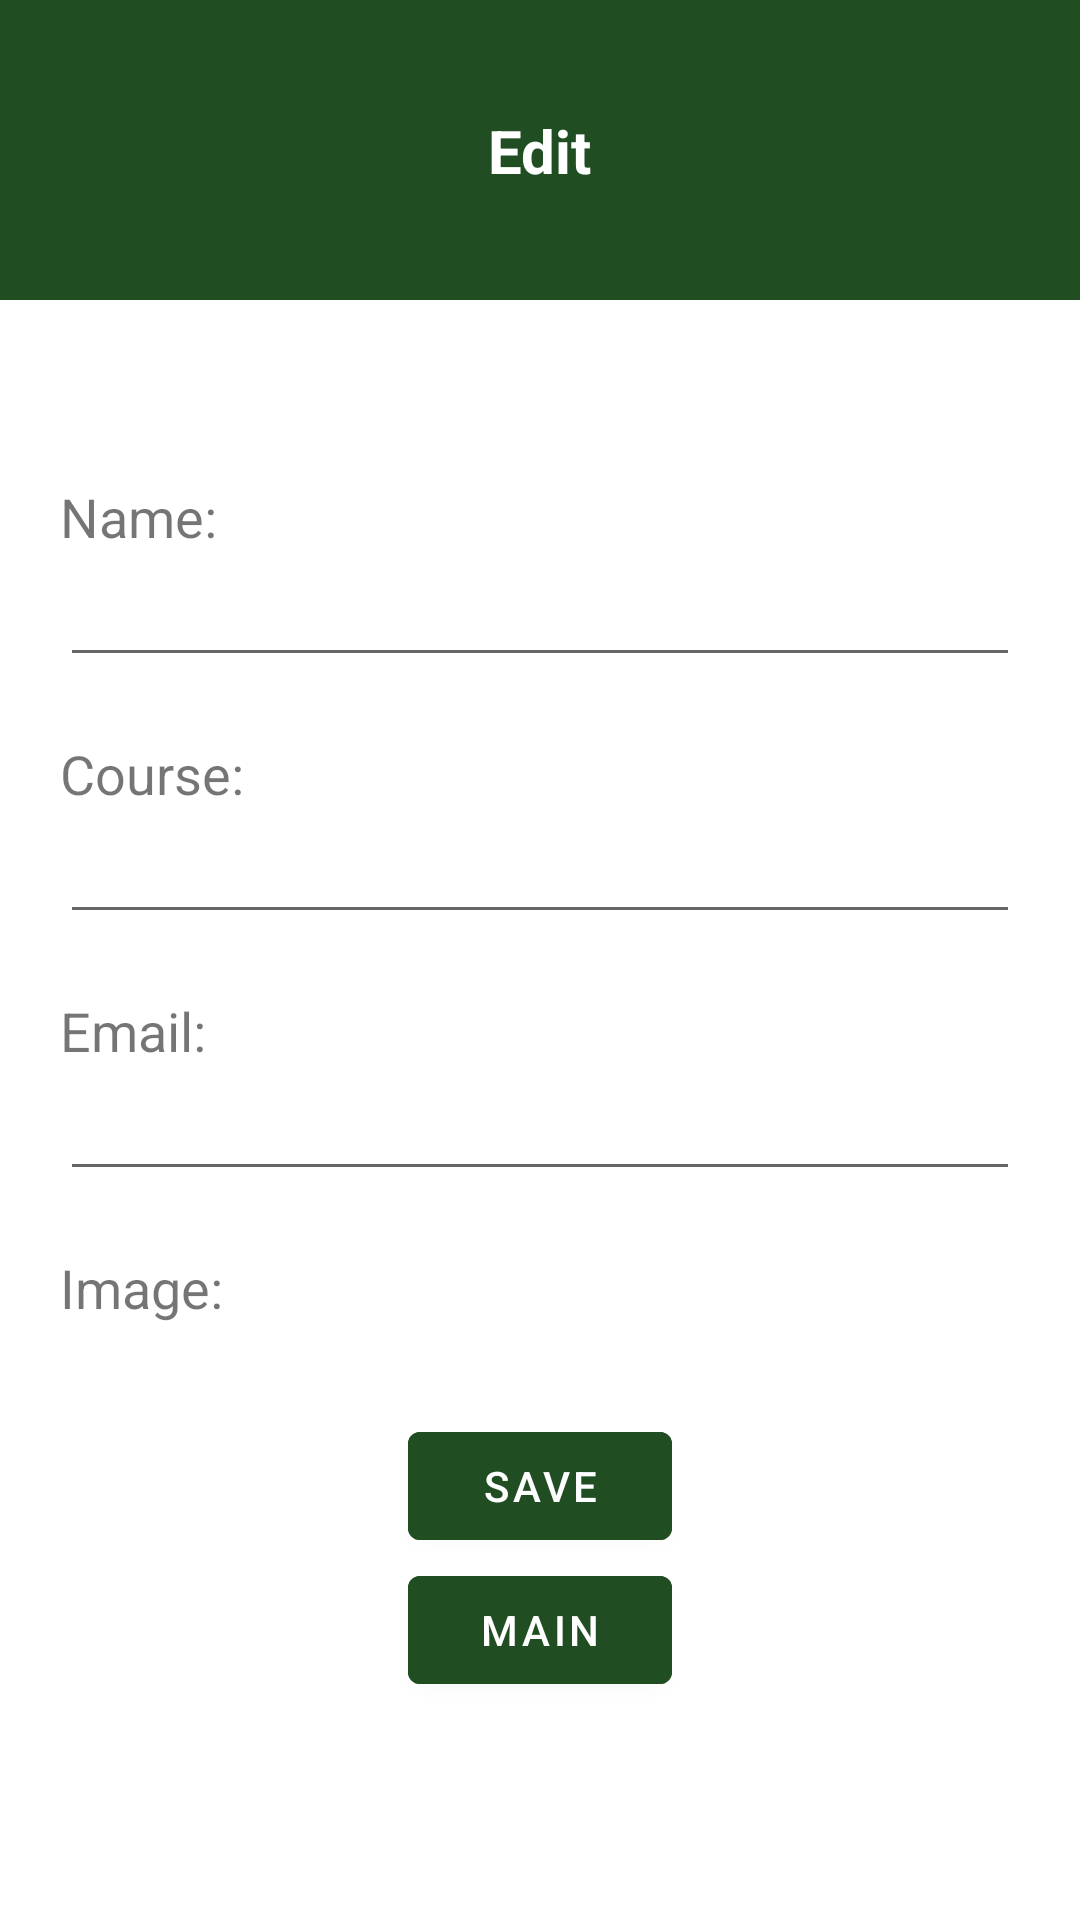

The Android layout XML behind this screen, and the referenced resources:
<!-- AndroidManifest.xml: activity theme Theme.CRUD.NoActionBar -->
<!-- res/layout/activity_edit.xml -->
<?xml version="1.0" encoding="utf-8"?>
<androidx.constraintlayout.widget.ConstraintLayout xmlns:android="http://schemas.android.com/apk/res/android"
    xmlns:app="http://schemas.android.com/apk/res-auto"
    xmlns:tools="http://schemas.android.com/tools"
    android:layout_width="match_parent"
    android:layout_height="match_parent"
    tools:context=".EditActivity">

    <androidx.constraintlayout.widget.ConstraintLayout
        android:id="@+id/clHeader"
        android:layout_width="match_parent"
        android:layout_height="100dp"
        app:layout_constraintStart_toStartOf="parent"
        app:layout_constraintEnd_toEndOf="parent"
        app:layout_constraintTop_toTopOf="parent"
        android:background="@color/green">
        <TextView
            android:layout_width="wrap_content"
            android:layout_height="wrap_content"
            app:layout_constraintStart_toStartOf="@id/clHeader"
            app:layout_constraintEnd_toEndOf="@id/clHeader"
            app:layout_constraintTop_toTopOf="@id/clHeader"
            app:layout_constraintBottom_toBottomOf="@id/clHeader"
            android:text="Edit"
            android:textColor="@color/white"
            android:textSize="20sp"
            android:textStyle="bold"/>

    </androidx.constraintlayout.widget.ConstraintLayout>

    <TextView
        android:id="@+id/tvName"
        android:layout_width="wrap_content"
        android:layout_height="wrap_content"
        app:layout_constraintTop_toBottomOf="@id/clHeader"
        app:layout_constraintStart_toStartOf="parent"
        android:layout_marginTop="60dp"
        android:paddingStart="20dp"
        android:text="Name:"
        android:textSize="18sp"/>
    <EditText
        android:id="@+id/etName"
        android:layout_width="match_parent"
        android:layout_height="wrap_content"
        app:layout_constraintTop_toBottomOf="@id/tvName"
        android:layout_marginStart="20dp"
        android:layout_marginEnd="20dp"/>

    <TextView
        android:id="@+id/tvCourse"
        android:layout_width="wrap_content"
        android:layout_height="wrap_content"
        app:layout_constraintTop_toBottomOf="@id/etName"
        app:layout_constraintStart_toStartOf="parent"
        android:layout_marginTop="20dp"
        android:paddingStart="20dp"
        android:text="Course:"
        android:textSize="18sp"/>
    <EditText
        android:id="@+id/etCourse"
        android:layout_width="match_parent"
        android:layout_height="wrap_content"
        app:layout_constraintTop_toBottomOf="@id/tvCourse"
        android:layout_marginStart="20dp"
        android:layout_marginEnd="20dp"/>

    <TextView
        android:id="@+id/tvEmail"
        android:layout_width="wrap_content"
        android:layout_height="wrap_content"
        app:layout_constraintTop_toBottomOf="@id/etCourse"
        app:layout_constraintStart_toStartOf="parent"
        android:layout_marginTop="20dp"
        android:paddingStart="20dp"
        android:text="Email:"
        android:textSize="18sp"/>
    <EditText
        android:id="@+id/etEmail"
        android:layout_width="match_parent"
        android:layout_height="wrap_content"
        app:layout_constraintTop_toBottomOf="@id/tvEmail"
        android:inputType="textEmailAddress"
        android:layout_marginStart="20dp"
        android:layout_marginEnd="20dp"/>

    <TextView
        android:id="@+id/tvImage"
        android:layout_width="wrap_content"
        android:layout_height="wrap_content"
        app:layout_constraintTop_toBottomOf="@id/etEmail"
        app:layout_constraintStart_toStartOf="parent"
        android:layout_marginTop="20dp"
        android:paddingStart="20dp"
        android:text="Image:"
        android:textSize="18sp"/>

    <Button
        android:id="@+id/saveBtn"
        android:layout_width="wrap_content"
        android:layout_height="wrap_content"
        android:text="save"
        android:backgroundTint="@color/green"
        app:layout_constraintTop_toBottomOf="@id/tvImage"
        app:layout_constraintStart_toStartOf="parent"
        android:layout_marginTop="30dp"
        app:layout_constraintEnd_toEndOf="parent"/>

    <Button
        android:layout_width="wrap_content"
        android:layout_height="wrap_content"
        android:id="@+id/btnMain"
        android:text="main"
        app:layout_constraintTop_toBottomOf="@id/saveBtn"
        app:layout_constraintStart_toStartOf="@id/saveBtn"
        android:backgroundTint="@color/green"/>


</androidx.constraintlayout.widget.ConstraintLayout>
<!-- resources referenced by this layout -->
<resources>
  <color name="green">#204E22</color>
  <color name="white">#FFFFFFFF</color>
  <style name="Theme.CRUD.NoActionBar">
          <item name="windowActionBar">false</item>
          <item name="windowNoTitle">true</item>
      </style>
</resources>
